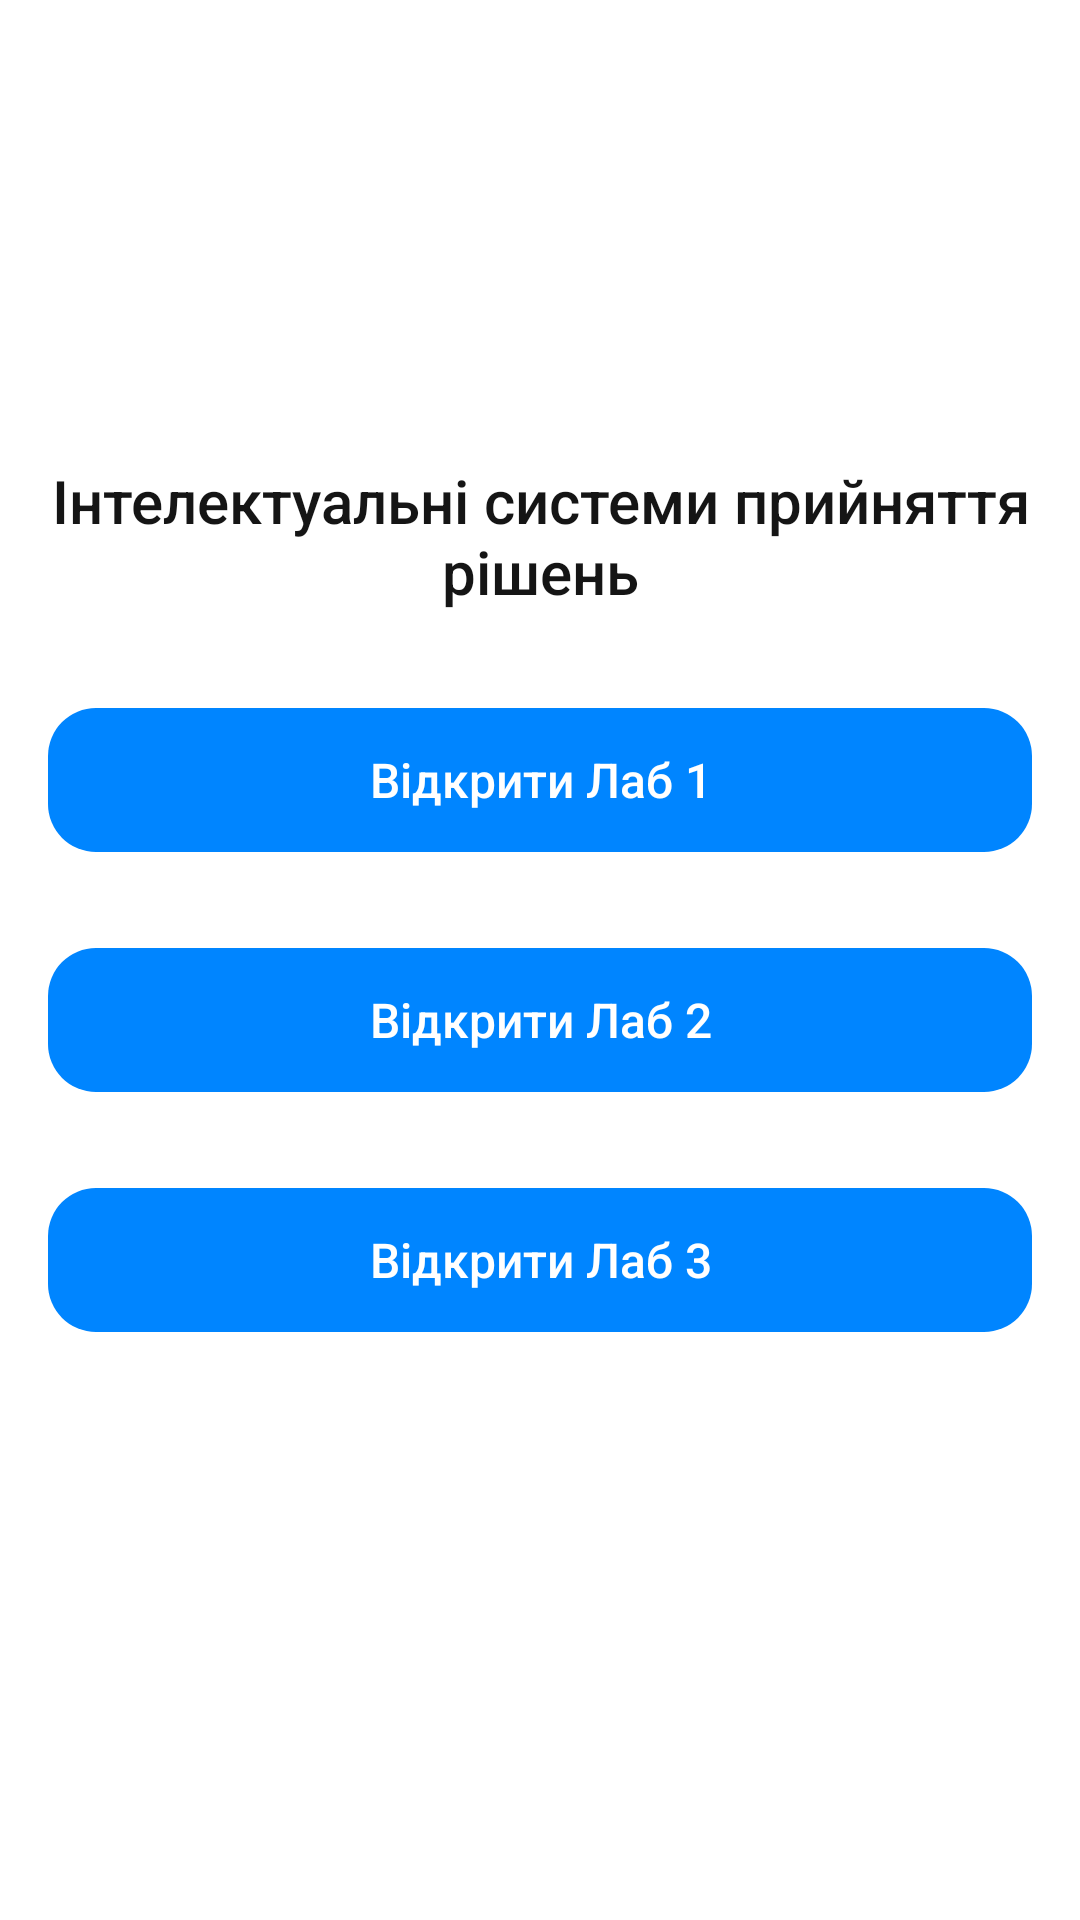

Here is an Android app screen rendered from its layout file. Give the layout XML and the strings, colors and styles it references.
<!-- AndroidManifest.xml: application theme Theme.IntelegentDecisionMakingSystems -->
<!-- res/layout/home_fragment.xml -->
<?xml version="1.0" encoding="utf-8"?>
<androidx.constraintlayout.widget.ConstraintLayout xmlns:android="http://schemas.android.com/apk/res/android"
    xmlns:app="http://schemas.android.com/apk/res-auto"
    android:layout_width="match_parent"
    android:layout_height="match_parent"
    android:background="@color/white">

    <TextView
        android:id="@+id/textView"
        android:layout_width="@dimen/gap_0dp"
        android:layout_height="wrap_content"
        android:fontFamily="sans-serif-medium"
        android:paddingHorizontal="@dimen/gap_16dp"
        android:text="@string/home_screen_title"
        android:textAlignment="center"
        android:textColor="@color/dark_gray"
        android:textSize="@dimen/ts_20sp"
        app:layout_constraintBottom_toBottomOf="parent"
        app:layout_constraintEnd_toEndOf="parent"
        app:layout_constraintStart_toStartOf="parent"
        app:layout_constraintTop_toTopOf="parent"
        app:layout_constraintVertical_bias="0.26" />

    <TextView
        android:id="@+id/btn_lab1"
        style="@style/RegularRoundedButton"
        android:layout_width="@dimen/gap_0dp"
        android:layout_height="wrap_content"
        android:layout_marginHorizontal="@dimen/gap_16dp"
        android:layout_marginTop="@dimen/gap_32dp"
        android:gravity="center"
        android:text="@string/open_lab_1"
        app:layout_constraintEnd_toEndOf="parent"
        app:layout_constraintStart_toStartOf="parent"
        app:layout_constraintTop_toBottomOf="@+id/textView" />

    <TextView
        android:id="@+id/btn_lab2"
        style="@style/RegularRoundedButton"
        android:layout_width="@dimen/gap_0dp"
        android:layout_height="wrap_content"
        android:layout_marginHorizontal="@dimen/gap_16dp"
        android:layout_marginTop="@dimen/gap_32dp"
        android:gravity="center"
        android:text="@string/open_lab_2"
        app:layout_constraintEnd_toEndOf="parent"
        app:layout_constraintStart_toStartOf="parent"
        app:layout_constraintTop_toBottomOf="@+id/btn_lab1" />

    <TextView
        android:id="@+id/btn_lab3"
        style="@style/RegularRoundedButton"
        android:layout_width="@dimen/gap_0dp"
        android:layout_height="wrap_content"
        android:layout_marginHorizontal="@dimen/gap_16dp"
        android:layout_marginTop="@dimen/gap_32dp"
        android:gravity="center"
        android:text="@string/open_lab_3"
        app:layout_constraintEnd_toEndOf="parent"
        app:layout_constraintStart_toStartOf="parent"
        app:layout_constraintTop_toBottomOf="@+id/btn_lab2" />

</androidx.constraintlayout.widget.ConstraintLayout>
<!-- resources referenced by this layout -->
<resources>
  <color name="dark_gray">#151515</color>
  <color name="white">#FFFFFFFF</color>
  <dimen name="gap_0dp">0dp</dimen>
  <dimen name="gap_16dp">16dp</dimen>
  <dimen name="gap_32dp">32dp</dimen>
  <dimen name="ts_20sp">20sp</dimen>
  <string name="home_screen_title">Інтелектуальні системи прийняття рішень</string>
  <string name="open_lab_1">Відкрити Лаб 1</string>
  <string name="open_lab_2">Відкрити Лаб 2</string>
  <string name="open_lab_3">Відкрити Лаб 3</string>
  <style name="RegularRoundedButton" parent="">
          <item name="android:background">@drawable/regular_btn_bg</item>
          <item name="android:minHeight">@dimen/gap_48dp</item>
          <item name="android:paddingTop">@dimen/gap_4dp</item>
          <item name="android:paddingBottom">@dimen/gap_4dp</item>
          <item name="android:textColor">@color/white</item>
          <item name="android:textAllCaps">false</item>
          <item name="android:textSize">@dimen/ts_16sp</item>
          <item name="android:textColorHint">@color/white</item>
          <item name="android:stateListAnimator">@null</item>
          <item name="android:fontFamily">sans-serif-medium</item>
      </style>
  <style name="Theme.IntelegentDecisionMakingSystems" parent="Theme.MaterialComponents.DayNight.NoActionBar">
          
          <item name="colorPrimary">@color/purple_500</item>
          <item name="colorPrimaryVariant">@color/purple_700</item>
          <item name="colorOnPrimary">@color/white</item>
          
          <item name="colorSecondary">@color/teal_200</item>
          <item name="colorSecondaryVariant">@color/teal_700</item>
          <item name="colorOnSecondary">@color/black</item>
          
          <item name="android:statusBarColor">@color/white</item>
          <item name="android:windowLightStatusBar">true</item>
          
      </style>
  <!-- drawable regular_btn_bg (drawable) -->
  <?xml version="1.0" encoding="utf-8"?>
  <selector xmlns:android="http://schemas.android.com/apk/res/android">
      <item>
          <shape android:shape="rectangle">
              <solid android:color="@color/regular_button_color" />
              <corners android:radius="@dimen/gap_16dp" />
          </shape>
      </item>
  </selector>
  <dimen name="gap_48dp">48dp</dimen>
  <dimen name="gap_4dp">4dp</dimen>
  <dimen name="ts_16sp">16sp</dimen>
  <color name="purple_500">#FF6200EE</color>
  <color name="purple_700">#FF3700B3</color>
  <color name="teal_200">#FF03DAC5</color>
  <color name="teal_700">#FF018786</color>
  <color name="black">#FF000000</color>
  <color name="regular_button_color">#0085FF</color>
</resources>
